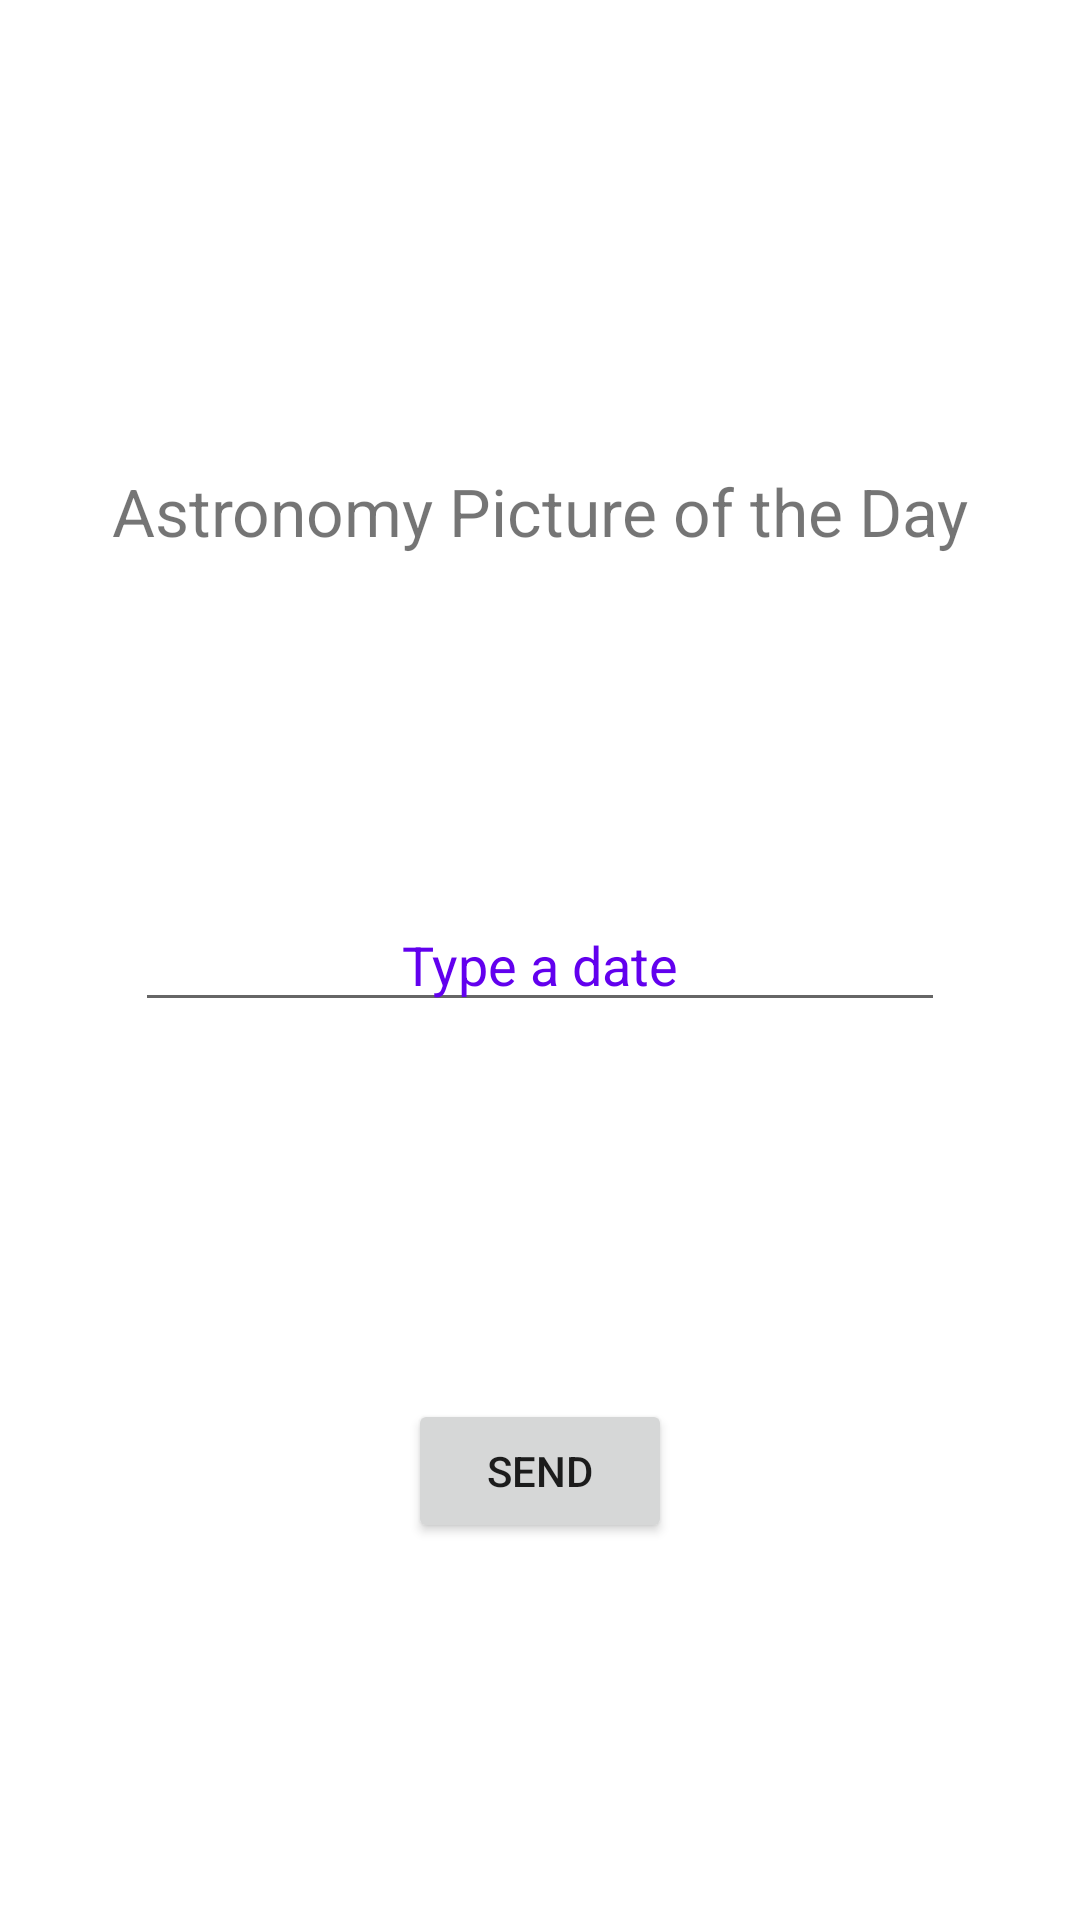

Android layout source for this screen:
<!-- AndroidManifest.xml: activity theme Theme.APODNASAAPI.NoActionBar -->
<!-- res/layout/activity_input_date.xml -->
<?xml version="1.0" encoding="utf-8"?>
<androidx.constraintlayout.widget.ConstraintLayout xmlns:android="http://schemas.android.com/apk/res/android"
    xmlns:app="http://schemas.android.com/apk/res-auto"
    xmlns:tools="http://schemas.android.com/tools"
    android:layout_width="match_parent"
    android:layout_height="match_parent"
    tools:context=".view.InputDateActivity">


    <TextView
        android:id="@+id/text_view_title"
        android:layout_width="match_parent"
        android:layout_height="wrap_content"
        app:layout_constraintTop_toTopOf="parent"
        app:layout_constraintBottom_toBottomOf="@+id/edit_text_date"
        android:text="Astronomy Picture of the Day"
        android:textSize="22dp"
        android:textAlignment="center" />


    <EditText
        android:id="@+id/edit_text_date"
        android:layout_width="270dp"
        android:layout_height="wrap_content"
        app:layout_constraintLeft_toLeftOf="parent"
        app:layout_constraintRight_toRightOf="parent"
        app:layout_constraintTop_toTopOf="parent"
        app:layout_constraintBottom_toBottomOf="parent"
        android:inputType="date"
        android:hint="Type a date"
        android:textAlignment="center"
        android:textColorHint="@color/purple_500"
        />

    <Button
        android:id="@+id/btn_send"
        android:layout_width="wrap_content"
        android:layout_height="wrap_content"
        android:text="Send"
        app:layout_constraintTop_toBottomOf="@id/edit_text_date"
        app:layout_constraintBottom_toBottomOf="parent"
        app:layout_constraintLeft_toLeftOf="parent"
        app:layout_constraintRight_toRightOf="parent"/>

</androidx.constraintlayout.widget.ConstraintLayout>
<!-- resources referenced by this layout -->
<resources>
  <style name="Theme.APODNASAAPI.NoActionBar">
          <item name="windowActionBar">false</item>
          <item name="windowNoTitle">true</item>
      </style>
  <!-- not gathered from this repository: default colours our renderer supplied (Android Studio template values) -->
  <color name="purple_500">#FF6200EE</color>
</resources>
